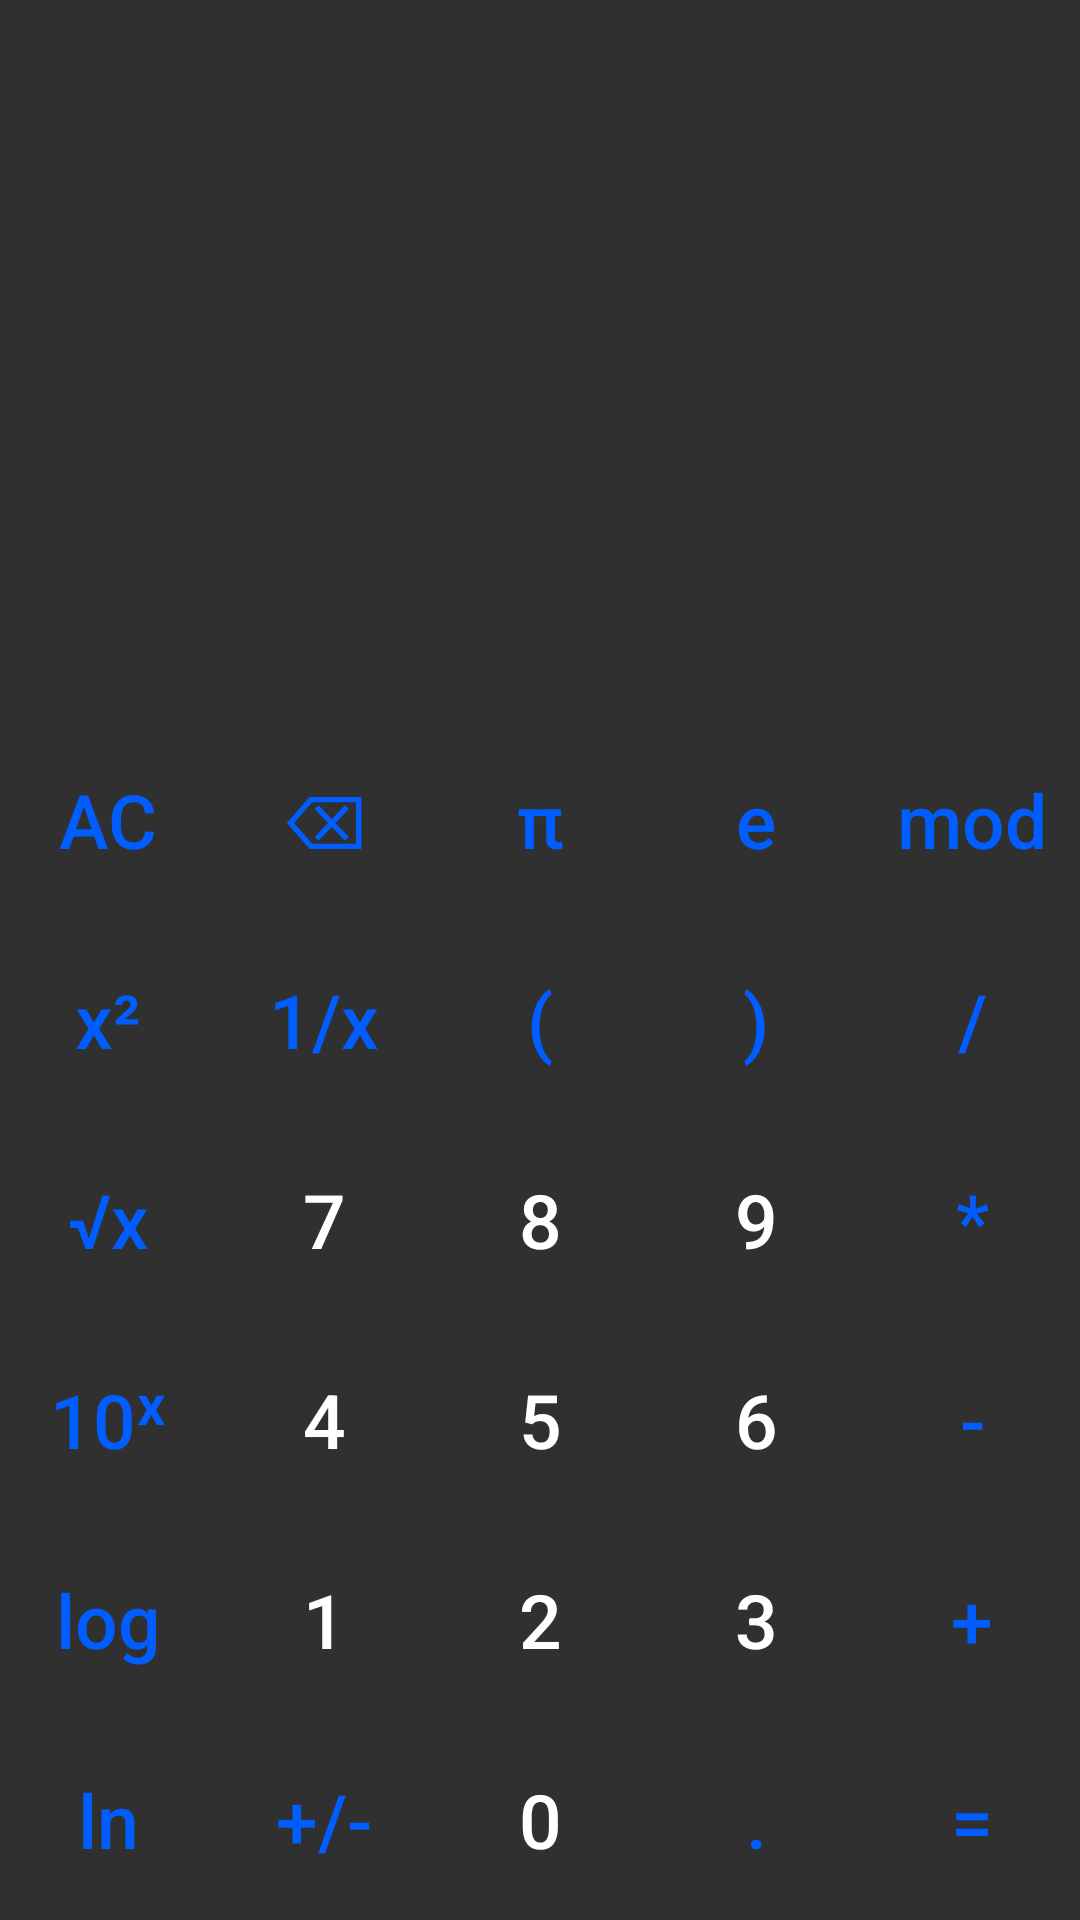

Write the Android layout XML for this screen, with the resource values it uses.
<!-- AndroidManifest.xml: application theme Theme.Calfinity -->
<!-- res/layout/scientific.xml -->
<?xml version="1.0" encoding="utf-8"?>
<androidx.constraintlayout.widget.ConstraintLayout xmlns:android="http://schemas.android.com/apk/res/android"
    xmlns:tools="http://schemas.android.com/tools"
    android:layout_width="match_parent"
    android:layout_height="match_parent"
    xmlns:app="http://schemas.android.com/apk/res-auto"
    tools:ignore="HardcodedText" >

    <TableLayout
        android:id="@+id/buttonstable"
        android:layout_width="match_parent"
        android:layout_height="400dp"
        app:layout_constraintBottom_toBottomOf="parent"
        app:layout_constraintLeft_toLeftOf="parent"
        app:layout_constraintRight_toRightOf="parent">

        <TableRow
            android:layout_width="match_parent"
            android:layout_height="0dp"
            android:layout_weight="1">

            <Button
                style="@style/operatorButton"
                android:id="@+id/allClear"
                android:text="AC"
                android:onClick="sciOnAllClearClick" />

            <Button
                style="@style/operatorButton"
                android:id="@+id/del"
                android:text="⌫"
                android:onClick="sciOnDelClick" />

            <Button
                android:id="@+id/pi"
                style="@style/operatorButton"
                android:text="π"
                android:onClick="sciOnNumOpClick" />

            <Button
                style="@style/operatorButton"
                android:id="@+id/e"
                android:text="e"
                android:onClick="sciOnNumOpClick" />

            <Button
                android:id="@+id/mod"
                style="@style/operatorButton"
                android:text="mod"
                android:onClick="sciOnNumOpClick" />
        </TableRow>

        <TableRow
            android:layout_width="match_parent"
            android:layout_height="0dp"
            android:layout_weight="1">

            <Button
                style="@style/operatorButton"
                android:id="@+id/sqr"
                android:text="x²"
                android:onClick="sciOnFuncClick" />
            
            <Button
                style="@style/operatorButton"
                android:id="@+id/reci"
                android:text="1/x"
                android:onClick="sciOnFuncClick" />

            <Button
                style="@style/operatorButton"
                android:id="@+id/leftParen"
                android:text="("
                android:onClick="sciOnNumOpClick" />

            <Button
                style="@style/operatorButton"
                android:id="@+id/rightParen"
                android:text=")"
                android:onClick="sciOnNumOpClick" />

            <Button
                style="@style/operatorButton"
                android:id="@+id/div"
                android:text="/"
                android:onClick="sciOnNumOpClick" />
        </TableRow>

        <TableRow
            android:layout_width="match_parent"
            android:layout_height="0dp"
            android:layout_weight="1">

            <Button
                style="@style/operatorButton"
                android:id="@+id/sqrt"
                android:text="√x"
                android:onClick="sciOnFuncClick" />
            
            <Button
                style="@style/numberButton"
                android:id="@+id/n7"
                android:text="7"
                android:onClick="sciOnNumOpClick" />

            <Button
                style="@style/numberButton"
                android:id="@+id/n8"
                android:text="8"
                android:onClick="sciOnNumOpClick" />

            <Button
                style="@style/numberButton"
                android:id="@+id/n9"
                android:text="9"
                android:onClick="sciOnNumOpClick" />

            <Button
                style="@style/operatorButton"
                android:id="@+id/mul"
                android:text="*"
                android:onClick="sciOnNumOpClick" />
        </TableRow>

        <TableRow
            android:layout_width="match_parent"
            android:layout_height="0dp"
            android:layout_weight="1">

            <Button
                style="@style/operatorButton"
                android:id="@+id/powxy"
                android:text="10ˣ"
                android:onClick="sciOnFuncClick" />
            
            <Button
                style="@style/numberButton"
                android:id="@+id/n4"
                android:text="4"
                android:onClick="sciOnNumOpClick" />

            <Button
                style="@style/numberButton"
                android:id="@+id/n5"
                android:text="5"
                android:onClick="sciOnNumOpClick" />

            <Button
                style="@style/numberButton"
                android:id="@+id/n6"
                android:text="6"
                android:onClick="sciOnNumOpClick" />

            <Button
                style="@style/operatorButton"
                android:id="@+id/sub"
                android:text="-"
                android:onClick="sciOnNumOpClick" />
        </TableRow>

        <TableRow
            android:layout_width="match_parent"
            android:layout_height="0dp"
            android:layout_weight="1">

            <Button
                style="@style/operatorButton"
                android:id="@+id/log10"
                android:text="log"
                android:onClick="sciOnFuncClick" />
            
            <Button
                style="@style/numberButton"
                android:id="@+id/n1"
                android:text="1"
                android:onClick="sciOnNumOpClick" />

            <Button
                style="@style/numberButton"
                android:id="@+id/n2"
                android:text="2"
                android:onClick="sciOnNumOpClick" />

            <Button
                style="@style/numberButton"
                android:id="@+id/n3"
                android:text="3"
                android:onClick="sciOnNumOpClick" />

            <Button
                style="@style/operatorButton"
                android:id="@+id/add"
                android:text="+"
                android:onClick="sciOnNumOpClick" />
        </TableRow>

        <TableRow
            android:layout_width="match_parent"
            android:layout_height="0dp"
            android:layout_weight="1">

            <Button
                style="@style/operatorButton"
                android:id="@+id/loge"
                android:text="ln"
                android:onClick="sciOnFuncClick" />
            
            <Button
                style="@style/operatorButton"
                android:id="@+id/unary"
                android:text="+/-"
                android:onClick="sciOnUnaryClick" />

            <Button
                style="@style/numberButton"
                android:id="@+id/n0"
                android:text="0"
                android:onClick="sciOnNumOpClick" />

            <Button
                style="@style/operatorButton"
                android:id="@+id/decpt"
                android:text="."
                android:onClick="sciOnNumOpClick" />

            <Button
                style="@style/operatorButton"
                android:id="@+id/equal"
                android:text="="
                android:onClick="sciOnEqualsClick" />
        </TableRow>

    </TableLayout>

</androidx.constraintlayout.widget.ConstraintLayout>
<!-- resources referenced by this layout -->
<resources>
  <style name="numberButton">
          <item name="android:layout_weight">1</item>
          <item name="android:layout_width">0dp</item>
          <item name="android:layout_height">match_parent</item>
          <item name="android:background">@null</item>
          <item name="android:textSize">25sp</item>
          <item name="android:textColor">@color/white</item>
          <item name="android:textAllCaps">false</item>
      </style>
  <style name="operatorButton">
          <item name="android:layout_weight">1</item>
          <item name="android:layout_width">0dp</item>
          <item name="android:layout_height">match_parent</item>
          <item name="android:background">@null</item>
          <item name="android:textSize">25sp</item>
          <item name="android:textColor">@color/blue</item>
          <item name="android:textAllCaps">false</item>
      </style>
  <style name="Theme.Calfinity" parent="Theme.AppCompat" />
  <color name="white">#FFFFFFFF</color>
  <color name="blue">#005DFF</color>
</resources>
